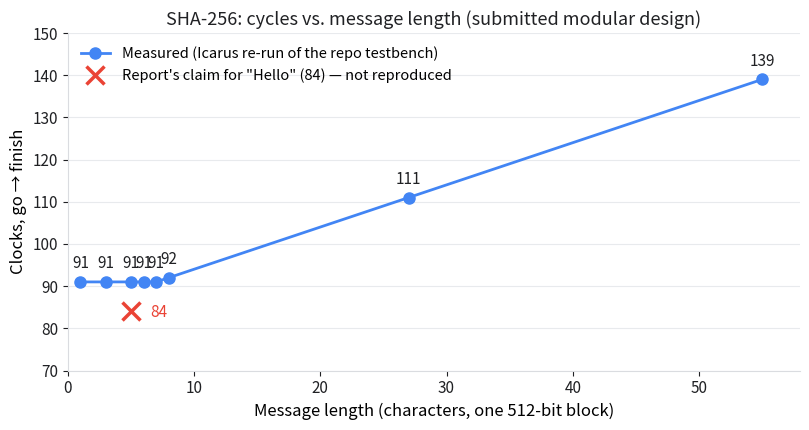
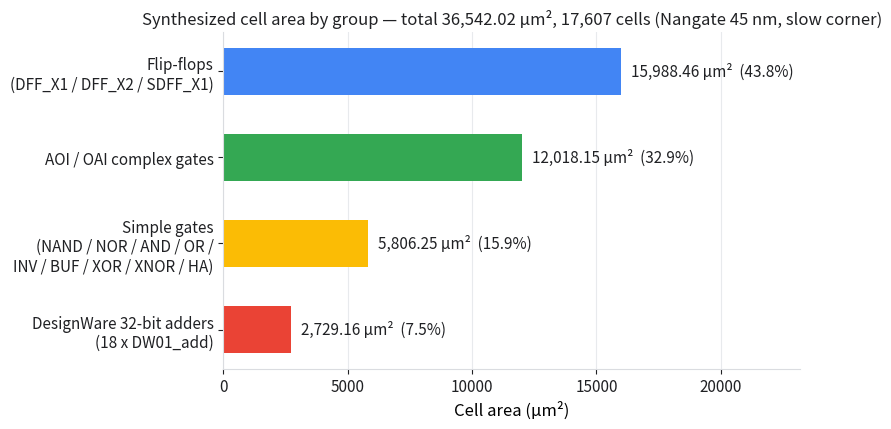
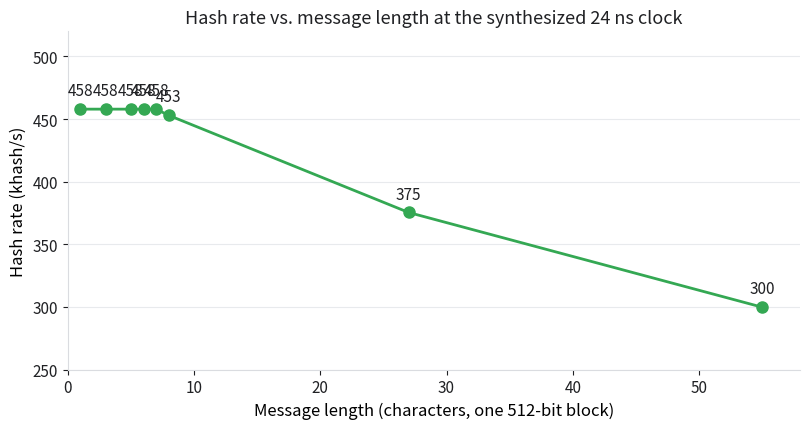

Generate these figures, in order, with matplotlib:
#!/usr/bin/env python3
"""Regenerate the SHA256_Verilog README charts from verified data.

All numbers come from the repo itself or from re-running its own
testbench — nothing is invented:

* Cycle counts: measured Nov 18, 2026 by re-running the repo's own
  testbench (ProjectSubmissionFolder/v/MyDesign.v, the submitted
  modular design) under Icarus Verilog 12.0, using the testbench's
  own go->finish clock counter. Messages: 1, 3, 5, 6, 7, 8, 27 and 55
  characters; every digest matched Python's hashlib.sha256.
  The same runs reproduce the 2018 ModelSim transcript exactly
  (91 / 111 / 139 clocks for the 1-, 27- and 55-char TA messages).
  The report's "84 cycles for Hello" is plotted as a separate
  marker: it was NOT reproduced (91 measured for "Hello").
* Area breakdown: parsed from
  ProjectSubmissionFolder/result/cell_report_final.rpt
  (Synopsys Design Compiler, Nangate 45 nm, Dec 3, 2018).
  The parser below re-derives the groups from that file when it is
  supplied with --report; the embedded table is the result of that
  parse and reconciles exactly: 17,607 cells, 36,542.02 um^2.
* Hash rate: derived from the measured cycle counts at the
  synthesized 24 ns clock: 1 / (cycles * 24 ns).

Usage:
    python3 make_charts.py [--report path/to/cell_report_final.rpt]
                           [--out docs]

Outputs (into --out, default "docs"):
    graph1-cycles-vs-length.svg  measured cycles vs. message length
    graph2-area-breakdown.svg    synthesized cell area by cell group
    graph3-hash-rate.svg         hash rate vs. message length (24 ns clk)
    cycles-data.csv              the measured cycle counts + digests
"""
import argparse
import csv
import os
import re
import sys

import matplotlib
matplotlib.use("Agg")
import matplotlib.pyplot as plt

# ---------------------------------------------------------------------------
# Measured data (see module docstring for provenance)
# ---------------------------------------------------------------------------
# (message length in chars, cycles go->finish, sha256 digest, message)
CYCLES = [
    (1, 91, "ca978112ca1bbdcafac231b39a23dc4da786eff8147c4e72b9807785afee48bb", "a"),
    (3, 91, "ba7816bf8f01cfea414140de5dae2223b00361a396177a9cb410ff61f20015ad", "abc"),
    (5, 91, "185f8db32271fe25f561a6fc938b2e264306ec304eda518007d1764826381969", "Hello"),
    (6, 91, "69dc6c3210e25e62c5938ff4e841e81ce3c7d2cde583553478a77d7fcb389f30", "AAAAAA"),
    (7, 91, "ab530a13e45914982b79f9b7e3fba994cfd1f3fb22f71cea1afbf02b460c6d1d", "message"),
    (8, 92, "c34ab6abb7b2bb595bc25c3b388c872fd1d575819a8f55cc689510285e212385", "AAAAAAAA"),
    (27, 111, "3b6bd6f4ac0e5f0adcc69f8db8b060b3287d5d1248cfc83284d1e118d2ef04a4", "abcdefghijklmnopqrstuvwxyzA"),
    (55, 139, "d74ba075e4259c6c807c4101e66d281096cf9ff14ba01260dee741b1bdaef326", "abcdefghijklmnopqrstuvwxyzABCDEFGHIJKLMNOPQRSTUVWXYZ012"),
]
# The project report (and result.txt) claim 84 cycles for "Hello".
REPORT_CLAIM_HELLO_CYCLES = 84

CLOCK_NS = 24.0  # synthesized clock period from setup.tcl / timing reports

# Area groups, parsed from cell_report_final.rpt (see parse_cell_report).
# (group, cells, area um^2). Reconciles to 17,607 cells / 36,542.02 um^2.
AREA_GROUPS = [
    ("Flip-flops\n(DFF_X1 / DFF_X2 / SDFF_X1)", 3339, 15988.46),
    ("AOI / OAI complex gates", 8171, 12018.15),
    ("Simple gates\n(NAND / NOR / AND / OR /\nINV / BUF / XOR / XNOR / HA)", 6079, 5806.25),
    ("DesignWare 32-bit adders\n(18 x DW01_add)", 18, 2729.16),
]

BLUE = "#4285F4"
GREEN = "#34A853"
RED = "#EA4335"
YELLOW = "#FBBC05"
GREY = "#5F6368"


def parse_cell_report(path):
    """Re-derive the area groups from a Design Compiler cell report.

    Returns (groups, total_cells, total_area_um2). The report lists one
    cell per 2-3 lines; plain library cells match
    "<REF> NangateOpenCellLibrary...\\n <AREA>", while the 18 hierarchical
    DesignWare adders appear as "MyDesign_DW01_add_<n>  151.6200  BO, h".
    """
    text = open(path).read()
    by_ref = {}
    counts = {}
    for ref, area in re.findall(
            r"([A-Za-z0-9_]+)\s+NangateOpenCellLibrary[^\n]*\n\s+([\d.]+)", text):
        by_ref[ref] = by_ref.get(ref, 0.0) + float(area)
        counts[ref] = counts.get(ref, 0) + 1
    dw = re.findall(r"MyDesign_DW01_add_\d+\s+([\d.]+)", text)
    dw_cells, dw_area = len(dw), sum(float(a) for a in dw)

    def group(pred, label):
        cells = sum(c for r, c in counts.items() if pred(r))
        area = sum(a for r, a in by_ref.items() if pred(r))
        return (label, cells, round(area, 2))

    groups = [
        group(lambda r: r.startswith("DFF_") or r.startswith("SDFF"), "Flip-flops"),
        group(lambda r: r.startswith("AOI") or r.startswith("OAI"), "AOI / OAI complex gates"),
        group(lambda r: not (r.startswith("DFF_") or r.startswith("SDFF")
                             or r.startswith("AOI") or r.startswith("OAI")),
              "Simple gates"),
        ("DesignWare 32-bit adders", dw_cells, round(dw_area, 2)),
    ]
    total_area = float(re.search(r"Total\s+\d+\s+cells\s+([\d.]+)", text).group(1))
    total_cells = int(re.search(r"Total\s+(\d+)\s+cells", text).group(1))
    assert sum(g[1] for g in groups) == total_cells, "cell count mismatch"
    assert abs(sum(g[2] for g in groups) - total_area) < 0.01, "area mismatch"
    return groups, total_cells, total_area


def style(ax):
    ax.spines["top"].set_visible(False)
    ax.spines["right"].set_visible(False)
    ax.spines["left"].set_color("#DADCE0")
    ax.spines["bottom"].set_color("#DADCE0")
    ax.tick_params(colors="#202124", labelsize=11)
    ax.yaxis.grid(True, color="#E8EAED", linewidth=0.8)
    ax.set_axisbelow(True)


def graph1_cycles(out):
    xs = [c[0] for c in CYCLES]
    ys = [c[1] for c in CYCLES]
    fig, ax = plt.subplots(figsize=(8.2, 4.4))
    ax.plot(xs, ys, "o-", color=BLUE, linewidth=2, markersize=8,
            label="Measured (Icarus re-run of the repo testbench)")
    ax.plot([5], [REPORT_CLAIM_HELLO_CYCLES], "x", color=RED, markersize=13,
            markeredgewidth=2.5, label="Report's claim for \"Hello\" (84) — not reproduced")
    for x, y in zip(xs, ys):
        ax.annotate(str(y), (x, y), textcoords="offset points",
                    xytext=(0, 10), ha="center", fontsize=11, color="#202124")
    ax.annotate("84", (5, REPORT_CLAIM_HELLO_CYCLES), textcoords="offset points",
                xytext=(14, -4), fontsize=11, color=RED)
    ax.set_xlabel("Message length (characters, one 512-bit block)", fontsize=12)
    ax.set_ylabel("Clocks, go → finish", fontsize=12)
    ax.set_title("SHA-256: cycles vs. message length (submitted modular design)",
                 fontsize=13, color="#202124")
    ax.set_xlim(0, 58)
    ax.set_ylim(70, 150)
    ax.legend(fontsize=10.5, loc="upper left", frameon=False)
    style(ax)
    fig.tight_layout()
    fig.savefig(os.path.join(out, "graph1-cycles-vs-length.svg"), format="svg")
    plt.close(fig)


def graph2_area(out, groups):
    labels = [g[0] for g in groups]
    areas = [g[2] for g in groups]
    total = sum(areas)
    colors = [BLUE, GREEN, YELLOW, RED]
    fig, ax = plt.subplots(figsize=(8.2, 4.4))
    bars = ax.barh(labels, areas, color=colors, height=0.55)
    for bar, area in zip(bars, areas):
        ax.text(bar.get_width() + 400, bar.get_y() + bar.get_height() / 2,
                f"{area:,.2f} µm²  ({100 * area / total:.1f}%)",
                va="center", fontsize=11, color="#202124")
    ax.set_xlabel("Cell area (µm²)", fontsize=12)
    ax.set_title(f"Synthesized cell area by group — total {total:,.2f} µm², "
                 f"{sum(g[1] for g in groups):,} cells (Nangate 45 nm, slow corner)",
                 fontsize=12, color="#202124")
    ax.set_xlim(0, max(areas) * 1.45)
    ax.invert_yaxis()
    style(ax)
    ax.xaxis.grid(True, color="#E8EAED", linewidth=0.8)
    ax.yaxis.grid(False)
    fig.tight_layout()
    fig.savefig(os.path.join(out, "graph2-area-breakdown.svg"), format="svg")
    plt.close(fig)


def graph3_hash_rate(out):
    xs = [c[0] for c in CYCLES]
    # one 512-bit block hashed per run: hash rate = 1 / (cycles * 24 ns)
    ys = [1e9 / (c[1] * CLOCK_NS) / 1000.0 for c in CYCLES]  # khash/s
    fig, ax = plt.subplots(figsize=(8.2, 4.4))
    ax.plot(xs, ys, "o-", color=GREEN, linewidth=2, markersize=8)
    for x, y in zip(xs, ys):
        ax.annotate(f"{y:.0f}", (x, y), textcoords="offset points",
                    xytext=(0, 10), ha="center", fontsize=11, color="#202124")
    ax.set_xlabel("Message length (characters, one 512-bit block)", fontsize=12)
    ax.set_ylabel("Hash rate (khash/s)", fontsize=12)
    ax.set_title(f"Hash rate vs. message length at the synthesized {CLOCK_NS:.0f} ns clock",
                 fontsize=13, color="#202124")
    ax.set_xlim(0, 58)
    ax.set_ylim(250, 520)
    style(ax)
    fig.tight_layout()
    fig.savefig(os.path.join(out, "graph3-hash-rate.svg"), format="svg")
    plt.close(fig)


def write_cycles_csv(out):
    with open(os.path.join(out, "cycles-data.csv"), "w", newline="") as f:
        w = csv.writer(f)
        w.writerow(["message_length_chars", "message", "cycles_go_to_finish",
                    "sha256_digest", "digest_matches_hashlib"])
        for length, cycles, digest, msg in CYCLES:
            w.writerow([length, msg, cycles, digest, "yes"])


def main():
    ap = argparse.ArgumentParser()
    ap.add_argument("--report", default=None,
                    help="cell_report_final.rpt to re-parse (default: use embedded table)")
    ap.add_argument("--out", default="docs")
    args = ap.parse_args()
    os.makedirs(args.out, exist_ok=True)
    groups = AREA_GROUPS
    if args.report:
        groups, total_cells, total_area = parse_cell_report(args.report)
        print(f"parsed {args.report}: {total_cells} cells, {total_area} um^2")
    graph1_cycles(args.out)
    graph2_area(args.out, groups)
    graph3_hash_rate(args.out)
    write_cycles_csv(args.out)
    print("wrote graph1-cycles-vs-length.svg, graph2-area-breakdown.svg, "
          "graph3-hash-rate.svg, cycles-data.csv into", args.out)


if __name__ == "__main__":
    sys.exit(main())
